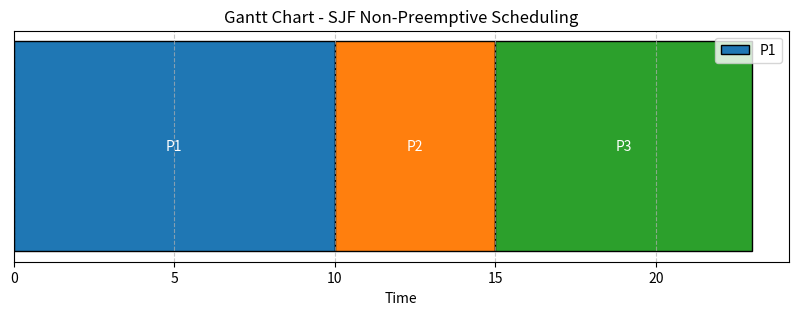

Generate this figure with matplotlib:
import matplotlib.pyplot as plt

def SJFNonPreemptive(n, pid, at, bt):
    ct = [0] * n
    tt = [0] * n
    wt = [0] * n
    tottt = 0
    totwt = 0
    gantt_chart = []  # To store process execution (pid, start_time, duration)

    # Sort processes by arrival time first and then by burst time
    processes = sorted(zip(pid, at, bt), key=lambda x: (x[1], x[2]))
    pid, at, bt = zip(*processes)

    # Scheduling logic
    current_time = 0
    completed = 0
    is_completed = [False] * n

    while completed != n:
        index = -1
        shortest_bt = float('inf')

        for i in range(n):
            if at[i] <= current_time and not is_completed[i] and bt[i] < shortest_bt:
                shortest_bt = bt[i]
                index = i

        if index == -1:
            current_time += 1  # Increment time if no process is available
        else:
            # Calculate start time and completion time
            start_time = max(current_time, at[index])
            current_time = start_time + bt[index]
            ct[index] = current_time
            tt[index] = ct[index] - at[index]
            wt[index] = tt[index] - bt[index]
            tottt += tt[index]
            totwt += wt[index]

            # Mark process as completed
            is_completed[index] = True
            completed += 1

            # Add to Gantt chart
            gantt_chart.append((pid[index], start_time, bt[index]))

    # Output Process Information
    print("\nProcess ID | AT | BT | CT | TT | WT")
    for i in range(n):
        print(f" {pid[i]}         {at[i]}  {bt[i]}  {ct[i]}   {tt[i]}   {wt[i]}")

    # Averages
    print(f"\nAverage Turnaround Time: {tottt / n:.2f}")
    print(f"Average Waiting Time: {totwt / n:.2f}")

    # Textual Gantt Chart
    print("\nGantt Chart")
    print("|", end="")
    for process, start, duration in gantt_chart:
        print(f" P{process} {' ' * duration}|", end="")
    print("\n")

    # Visual Gantt Chart
    plt.figure(figsize=(10, 3))
    for process, start, duration in gantt_chart:
        plt.barh(y=0, width=duration, left=start, edgecolor='black', label=f"P{process}" if gantt_chart[0][0] == process else "")
        plt.text(start + duration / 2, 0, f"P{process}", ha='center', va='center', color='white', fontsize=10)

    plt.yticks([])
    plt.xlabel("Time")
    plt.title("Gantt Chart - SJF Non-Preemptive Scheduling")
    plt.legend(loc='upper right')
    plt.grid(axis='x', linestyle='--', alpha=0.7)
    plt.show()

# Example usage
n = 3
pid = [1, 2, 3]
at = [0, 1, 2]
bt = [10, 5, 8]

SJFNonPreemptive(n, pid, at, bt)
